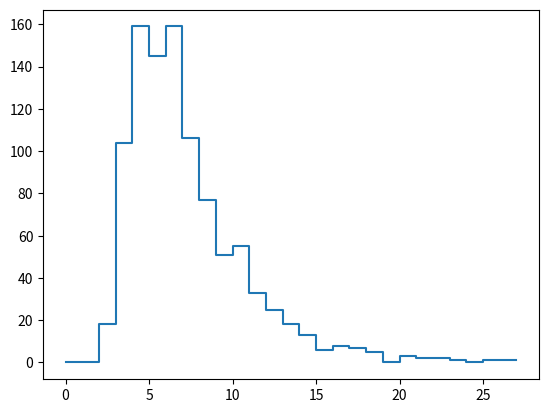

Here is the Python script that generated this plot:
import random
import matplotlib.pyplot as plt
import numpy as np


def adjust_position(position):
    chutes_and_ladders = {1: 12,
                          13: 22,
                          14: 3,
                          20: 8}
    if position in chutes_and_ladders:
        return chutes_and_ladders[position]
    else:
        return position


def goal_reached(position):
    return position >= 25


def move_player(player_rec):
    player_rec["position"] += random.randint(1, 6)
    player_rec["position"] = adjust_position(player_rec["position"])
    player_rec["steps"] += 1


def one_game():
    player = {"steps": 0, "position": 0}
    while not goal_reached(player["position"]):
        move_player(player)
    return player["steps"]


if __name__ == "__main__":
    random.seed(12345678)
    results = [one_game() for _ in range(1000)]


    print(f'Shortest game duration: {min(results):4d}')
    print(f'Mean game duration    : {np.mean(results):6.1f} ± {np.std(results):.1f}')
    print(f'Longest game duration : {max(results):4d}')

    hv, hb = np.histogram(results, bins=np.arange(0, max(results)))
    plt.step(hb[:-1], hv)
    plt.show()
